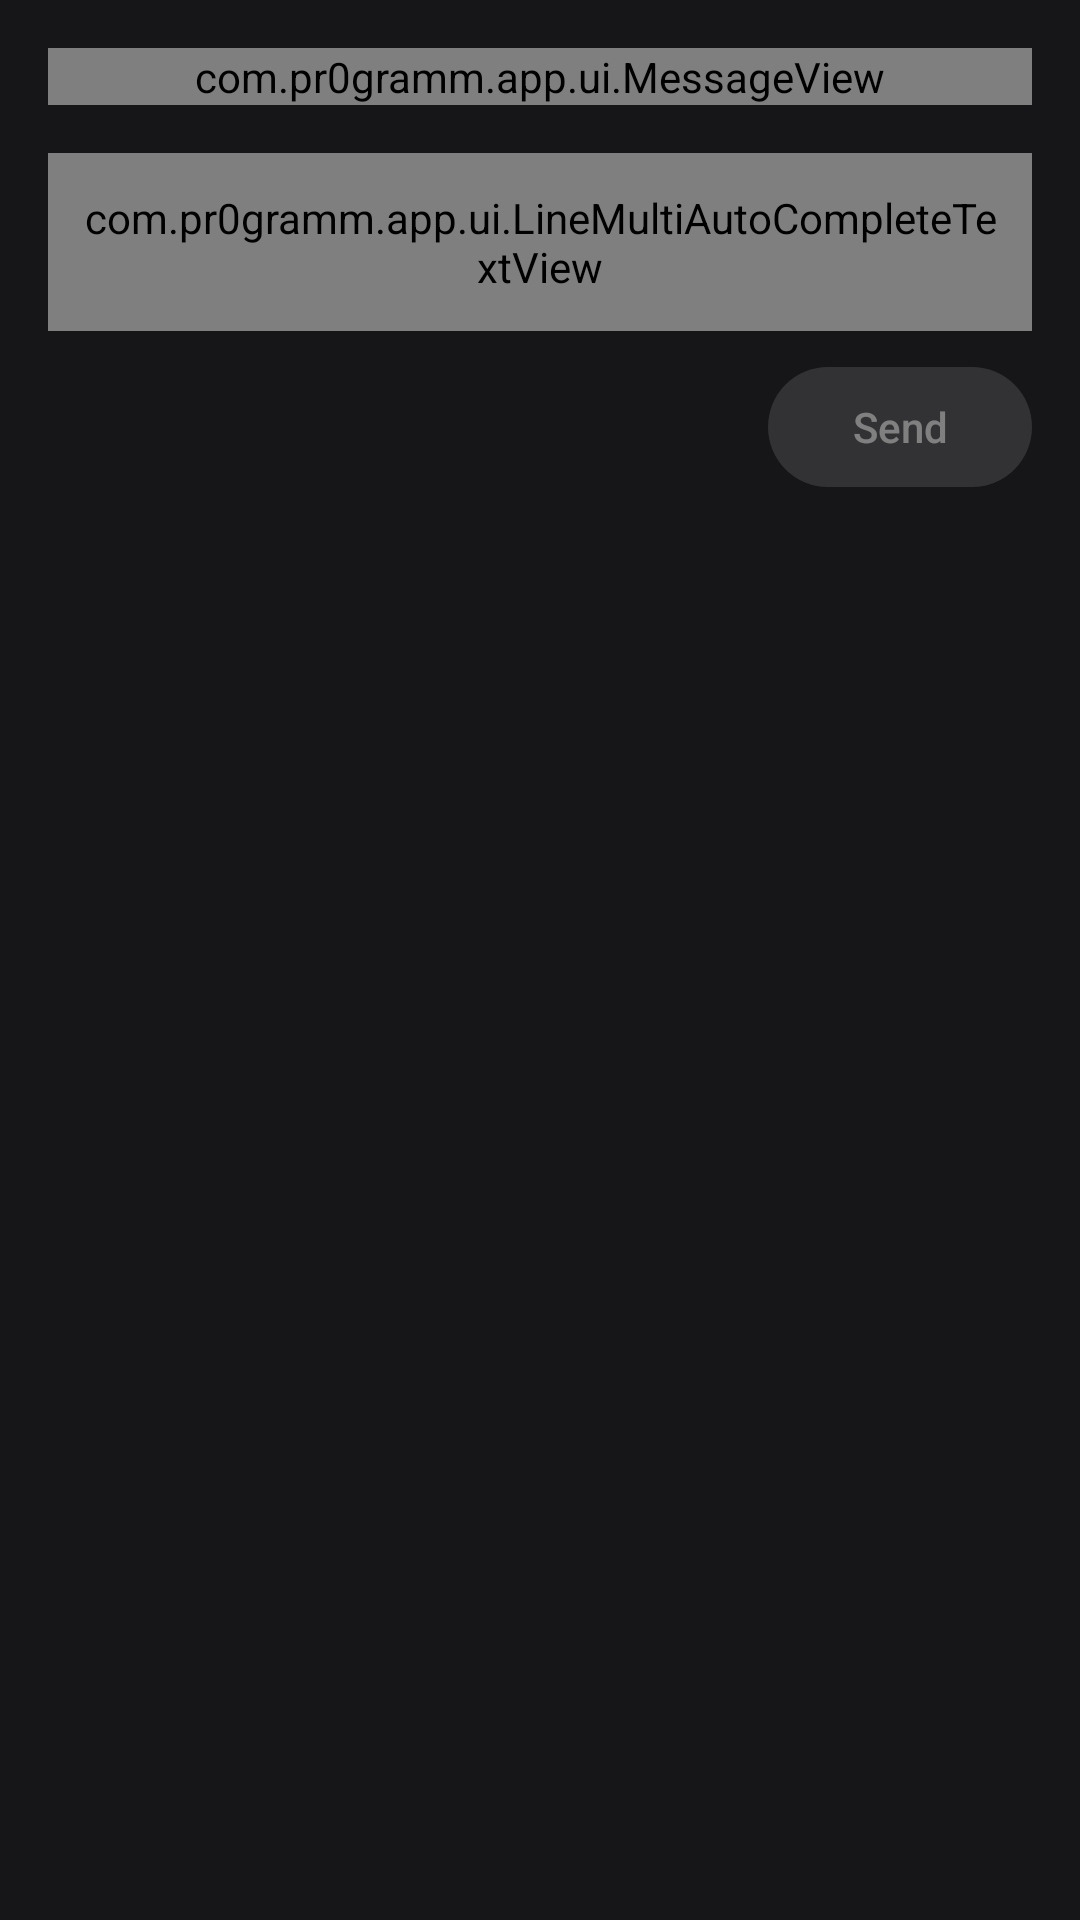

Here is an Android app screen rendered from its layout file. Give the layout XML and the strings, colors and styles it references.
<!-- AndroidManifest.xml: activity theme AppTheme.Orange -->
<!-- res/layout/fragment_write_message.xml -->
<?xml version="1.0" encoding="utf-8"?>
<androidx.core.widget.NestedScrollView xmlns:android="http://schemas.android.com/apk/res/android"
    xmlns:tools="http://schemas.android.com/tools"
    android:layout_width="match_parent"
    android:layout_height="match_parent"
    android:orientation="vertical"
    tools:context=".ui.WriteMessageActivity">

    <LinearLayout
        android:layout_width="match_parent"
        android:layout_height="wrap_content"
        android:orientation="vertical"
        android:padding="16dp">

        <com.pr0gramm.app.ui.MessageView
            android:id="@+id/message_view"
            android:layout_width="match_parent"
            android:layout_height="wrap_content" />

        <FrameLayout
            android:layout_width="match_parent"
            android:layout_height="match_parent"
            android:layout_marginTop="16dp">

            <View
                android:id="@+id/auto_complete_popup_anchor"
                android:layout_width="10dp"
                android:layout_height="10dp"
                android:visibility="invisible" />

            <com.pr0gramm.app.ui.LineMultiAutoCompleteTextView
                android:id="@+id/new_message_text"
                android:layout_width="match_parent"
                android:layout_height="match_parent"
                android:background="@drawable/bg_input_field"
                android:gravity="start|top"
                android:hint="@string/write_message_placeholder"
                android:inputType="textMultiLine|textCapSentences"
                android:minLines="5"
                android:padding="12dp" />
        </FrameLayout>

        <LinearLayout
            android:layout_width="match_parent"
            android:layout_height="wrap_content"
            android:layout_marginTop="12dp"
            android:gravity="end|center_vertical">

            <TextView
                android:id="@+id/edit_countdown"
                android:layout_width="0dp"
                android:layout_height="wrap_content"
                android:layout_marginEnd="16dp"
                android:layout_weight="1"
                android:textAppearance="@style/TextAppearance.AppCompat.Body1"
                android:textColor="?android:textColorSecondary"
                android:visibility="gone"
                tools:text="You can edit your comment for another 4:37."
                tools:visibility="visible" />

            <Button
                android:id="@+id/submit"
                style="@style/PillButton"
                android:enabled="false"
                android:text="@string/action_send"
                tools:ignore="UnusedAttribute" />
        </LinearLayout>

        <TextView
            android:id="@+id/authors_title"
            android:layout_width="match_parent"
            android:layout_height="wrap_content"
            android:paddingTop="24dp"
            android:text="@string/authors_hint"
            android:visibility="gone"
            android:textAppearance="@style/TextAppearance.AppCompat.Caption" />

        <androidx.recyclerview.widget.RecyclerView
            android:id="@+id/parent_comments"
            android:layout_width="match_parent"
            android:layout_height="wrap_content"
            android:visibility="gone"
            tools:listitem="@layout/row_comment_excerpt"
            android:layout_marginTop="8dp" />
    </LinearLayout>
</androidx.core.widget.NestedScrollView>
<!-- resources referenced by this layout -->
<resources>
  <!-- drawable bg_input_field (drawable) -->
  <?xml version="1.0" encoding="utf-8"?>
  <shape xmlns:android="http://schemas.android.com/apk/res/android">
      <solid android:color="@color/input_background" />
      <corners android:radius="12dp" />
  </shape>
  <string name="action_send">Send</string>
  <string name="authors_hint">Link to one or more of the parent commenters directly.</string>
  <string name="write_message_placeholder">Message</string>
  <style name="PillButton" parent="Widget.AppCompat.Button.Borderless">
          <item name="android:layout_width">wrap_content</item>
          <item name="android:layout_height">40dp</item>
          <item name="android:minWidth">88dp</item>
          <item name="android:paddingStart">20dp</item>
          <item name="android:paddingEnd">20dp</item>
          <item name="android:background">@drawable/bg_pill_button</item>
          <item name="android:textColor">@color/pill_button_text</item>
          <item name="android:textAllCaps">false</item>
          <item name="textAllCaps">false</item>
      </style>
  <style name="AppTheme.Orange">
          <item name="colorPrimary">@color/orange_primary</item>
          <item name="colorPrimaryDark">@color/orange_primary_dark</item>
          <item name="colorPrimaryFade">@color/orange_primary_fade</item>
          <item name="colorAccent">@color/orange_accent</item>
          <item name="loginBackground">@drawable/login_background_orange</item>
          <item name="roundedCornerBackground">@drawable/rounded_corner_background_orange</item>
          <item name="alertDialogTheme">@style/AppTheme.Dialog.Orange</item>
          <item name="searchTheme">@style/AppTheme.Orange.NoActionBar.WhiteAccent</item>
          <item name="dropshadowPrimaryDark">@drawable/dropshadow_orange_dark</item>
          <item name="appIcon">@drawable/ic_app_orange</item>
          <item name="badgeColor">@color/blue_accent</item>
      </style>
  <color name="input_background">#1B1E1F</color>
  <!-- drawable bg_pill_button (drawable) -->
  <?xml version="1.0" encoding="utf-8"?>
  <ripple xmlns:android="http://schemas.android.com/apk/res/android"
      android:color="?colorControlHighlight">
      <item>
          <selector>
              <item android:state_enabled="false">
                  <shape>
                      <solid android:color="#1fffffff" />
                      <corners android:radius="100dp" />
                  </shape>
              </item>
              <item>
                  <shape>
                      <solid android:color="?colorAccent" />
                      <corners android:radius="100dp" />
                  </shape>
              </item>
          </selector>
      </item>
  </ripple>
  <color name="orange_primary">#ee4d2e</color>
  <color name="orange_primary_dark">#b33924</color>
  <color name="orange_primary_fade">#1AEE4D2E</color>
  <color name="orange_accent">@color/orange_primary</color>
  <style name="AppTheme.Dialog.Orange" parent="Theme.AppCompat.DayNight.Dialog.Alert">
          <item name="colorAccent">@color/orange_accent</item>
      </style>
  <style name="AppTheme.Orange.NoActionBar.WhiteAccent">
          <item name="colorControlNormal">@color/white</item>
          <item name="colorControlActivated">@color/white</item>
          <item name="colorControlHighlight">#33ffffff</item>
      </style>
  <color name="blue_accent">@color/blue_primary</color>
  <color name="white">#ffffff</color>
  <color name="blue_primary">#008fff</color>
</resources>
